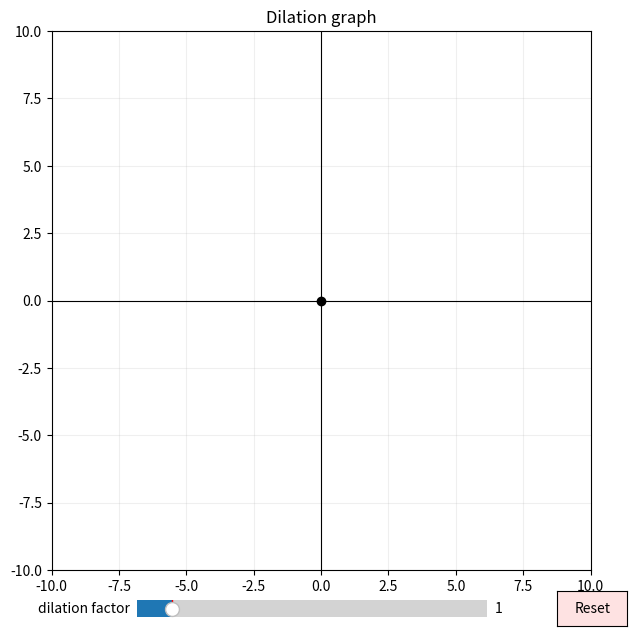

Recreate this plot in Python.
import matplotlib.pyplot as plt
from matplotlib.widgets import Slider, Button
import numpy as np

fig, ax = plt.subplots(figsize=(7,7))

ax.set_title("Dilation graph")

ax.set_xlim(-10,10)
ax.set_ylim(-10,10)
ax.grid(True, alpha=0.2)
ax.axhline(0, color='black', linewidth=0.8)
ax.axvline(0, color='black', linewidth=0.8)
ax.set_aspect('equal')

points = []
polygon_points = ax.scatter([], [], color="#3b82f6", s=50, picker=True)
polygon_edges, = ax.plot([], [], 'o-', color="#3b82f6", markersize=8, linewidth=2, picker=True)
fill_patch = None

dilation_center = (0,0)
dilation_factor = 1
dilation_marker, = ax.plot([0],[0], marker="o", color="black", zorder=5)

def draw():
    global fill_patch
    dilation_marker.set_data([dilation_center[0]], [dilation_center[1]])
    if points:
        polygon_points.set_offsets(points)

    if len(points) >= 2:
        xs = [round(p[0], 1) for p in points]
        ys = [round(p[1], 1) for p in points]

        if len(points) > 2:
            xs.append(points[0][0])
            ys.append(points[0][1])
        polygon_edges.set_data(xs, ys)
    else:
        polygon_edges.set_data([], [])
    
    if fill_patch:
        fill_patch.remove()
        fill_patch = None
    if len(points) >= 3:
        xs = [p[0] for p in points]
        ys = [p[1] for p in points]
        fill_patch = ax.fill(xs, ys, color="#3b82f6", alpha=0.15, edgecolor='none', zorder=3)[0]
    
    

    fig.canvas.draw_idle()


dragging = None

def find_closest_point(x, y, min_distance=0.5):
    best_distance = min_distance
    best_idx = None
    for point in points:
        if ((point[0] - x) ** 2 + (point[1] - y) ** 2) ** 0.5 < best_distance:
            best_distance = ((point[0] - x) ** 2 + (point[1] - y) ** 2) ** 0.5
            best_idx = points.index(point)
    if ((dilation_center[0] - x) ** 2 + (dilation_center[1] - y) ** 2) ** 0.5 < best_distance:
        return -1
    return best_idx


def on_click(event):
    global dragging

    if event.inaxes != ax:
        return
    if event.button == 3:
        idx = find_closest_point(event.xdata, event.ydata)
        if idx is not None and idx != -1:
            points.pop(idx)
            draw()
        else:
            points.append((event.xdata, event.ydata))
            draw()
    
    if event.button == 1:
        idx = find_closest_point(event.xdata, event.ydata)
        if idx is not None:
            dragging = idx
    return

def on_move(event):
    global dragging
    global dilation_center
    if event.inaxes != ax or dragging is None:
        return
    if dragging == -1:
        dilation_center = (event.xdata, event.ydata)
        draw()
        return
    points[dragging] = (event.xdata, event.ydata)
    draw()
    
def on_release(event):
    global dragging
    dragging = None

fig.canvas.mpl_connect('button_press_event', on_click)
fig.canvas.mpl_connect('motion_notify_event', on_move)
fig.canvas.mpl_connect('button_release_event', on_release)

reset_ax = fig.add_axes([0.85, 0.03, 0.10, 0.05])
reset_btn = Button(reset_ax, 'Reset', color='#fee2e2', hovercolor='#fecaca')

dilation_ax = fig.add_axes([0.25,0.03, 0.5, 0.05])
dilation_slider = Slider(dilation_ax, "dilation factor", 0, 10, valinit=1,valstep=0.1)

def on_reset(_):
    global dilation_center
    points.clear()
    polygon_edges.set_data([], [])
    polygon_points.set_offsets(np.empty((0,2)))
    dilation_center = (0,0)
    draw()
reset_btn.on_clicked(on_reset)

def on_slider_change(value):
    global dilation_factor
    dilation_factor = value
dilation_slider.on_changed(on_slider_change)



plt.show()
